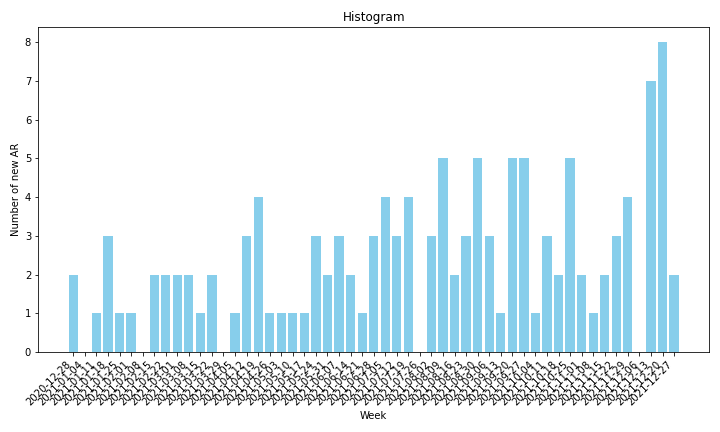

The table this chart was drawn from, first rows:
Week, New ARs
2020-12-28, 2
2021-01-04, 0
2021-01-11, 1
2021-01-18, 3
2021-01-25, 1
2021-02-01, 1
2021-02-08, 0
2021-02-15, 2
2021-02-22, 2
2021-03-01, 2
2021-03-08, 2
2021-03-15, 1
2021-03-22, 2
2021-03-29, 0
2021-04-05, 1
2021-04-12, 3
2021-04-19, 4
2021-04-26, 1
2021-05-03, 1
2021-05-10, 1
2021-05-17, 1
2021-05-24, 3
2021-05-31, 2
2021-06-07, 3
2021-06-14, 2
2021-06-21, 1
2021-06-28, 3
2021-07-05, 4
2021-07-12, 3
2021-07-19, 4
2021-07-26, 0
2021-08-02, 3
2021-08-09, 5
2021-08-16, 2
2021-08-23, 3
2021-08-30, 5
2021-09-06, 3
2021-09-13, 1
2021-09-20, 5
2021-09-27, 5
2021-10-04, 1
2021-10-11, 3
2021-10-18, 2
2021-10-25, 5
2021-11-01, 2
2021-11-08, 1
2021-11-15, 2
2021-11-22, 3
2021-11-29, 4
2021-12-06, 0
2021-12-13, 7
2021-12-20, 8
2021-12-27, 2
